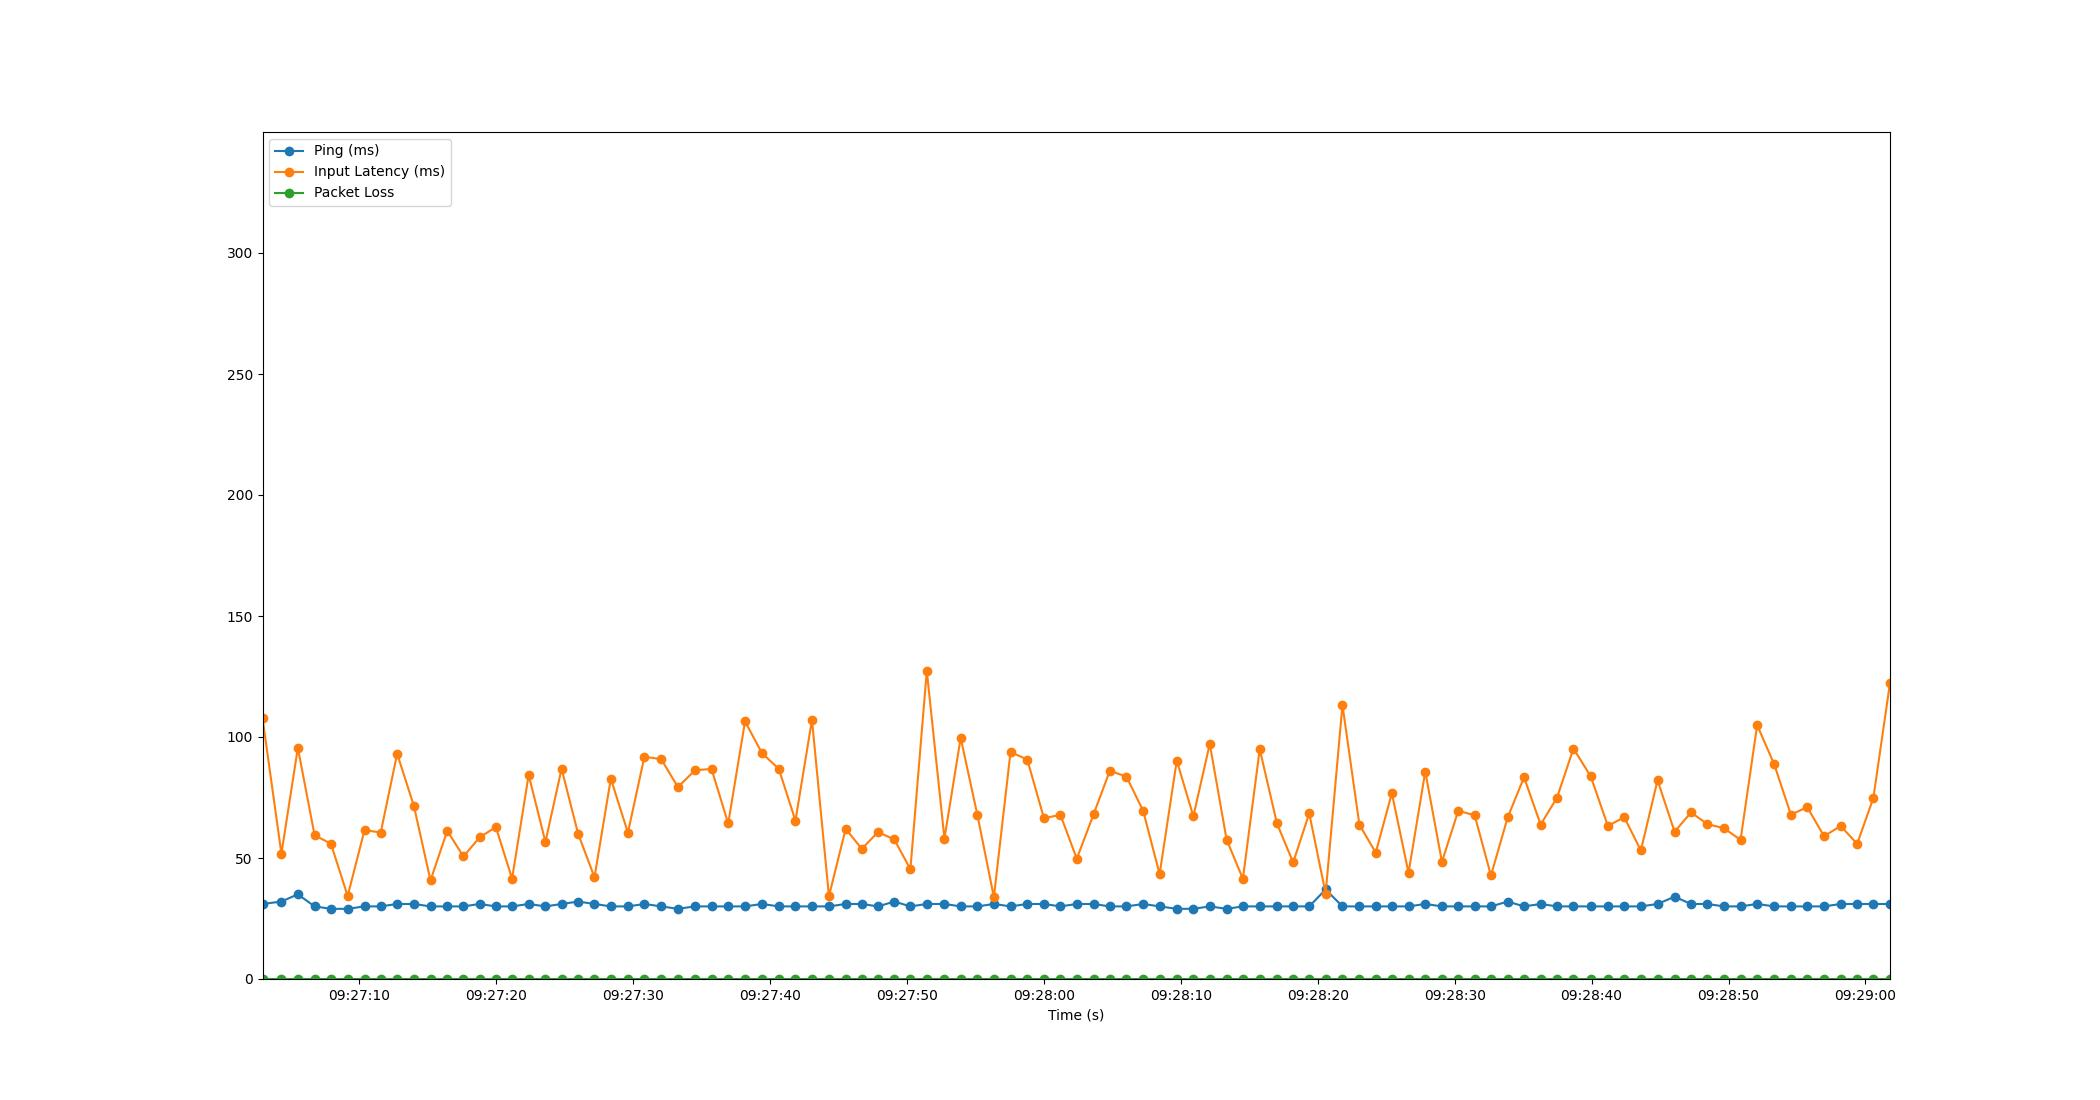

Source data for this figure (header and first rows):
Time, Timestamp, Ping, Packet Loss, Input Latency
1.9073486328125e-06, 2023-07-18 09:27:02.949054, 31, 0, 107.9
1.381, 2023-07-18 09:27:04.329755, 32, 0, 51.79
2.581, 2023-07-18 09:27:05.530309, 35, 0, 95.51
3.803, 2023-07-18 09:27:06.752254, 30, 0, 59.42
4.997, 2023-07-18 09:27:07.945668, 29, 0, 55.89
6.218, 2023-07-18 09:27:09.167371, 29, 0, 34.32
7.45, 2023-07-18 09:27:10.399424, 30, 0, 61.54
8.633, 2023-07-18 09:27:11.582406, 30, 0, 60.53
9.833, 2023-07-18 09:27:12.782518, 31, 0, 93.09
11.06, 2023-07-18 09:27:14.006257, 31, 0, 71.45
12.27, 2023-07-18 09:27:15.217866, 30, 0, 40.73
13.49, 2023-07-18 09:27:16.438420, 30, 0, 61.22
14.67, 2023-07-18 09:27:17.623910, 30, 0, 50.63
15.85, 2023-07-18 09:27:18.799570, 31, 0, 58.5
17.04, 2023-07-18 09:27:19.988227, 30, 0, 62.8
18.22, 2023-07-18 09:27:21.172705, 30, 0, 41.48
19.44, 2023-07-18 09:27:22.384203, 31, 0, 84.29
20.66, 2023-07-18 09:27:23.608225, 30, 0, 56.63
21.84, 2023-07-18 09:27:24.788239, 31, 0, 86.88
23.05, 2023-07-18 09:27:25.998848, 32, 0, 59.95
24.24, 2023-07-18 09:27:27.190868, 31, 0, 42.02
25.44, 2023-07-18 09:27:28.384200, 30, 0, 82.76
26.68, 2023-07-18 09:27:29.632443, 30, 0, 60.44
27.89, 2023-07-18 09:27:30.836586, 31, 0, 91.85
29.12, 2023-07-18 09:27:32.064260, 30, 0, 90.81
30.34, 2023-07-18 09:27:33.284199, 29, 0, 79.31
31.58, 2023-07-18 09:27:34.525773, 30, 0, 86.25
32.79, 2023-07-18 09:27:35.735667, 30, 0, 86.81
34.01, 2023-07-18 09:27:36.954103, 30, 0, 64.26
35.23, 2023-07-18 09:27:38.183455, 30, 0, 106.4
36.47, 2023-07-18 09:27:39.422281, 31, 0, 93.32
37.7, 2023-07-18 09:27:40.650766, 30, 0, 86.83
38.92, 2023-07-18 09:27:41.864223, 30, 0, 65.42
40.12, 2023-07-18 09:27:43.072233, 30, 0, 107.1
41.36, 2023-07-18 09:27:44.311535, 30, 0, 34.22
42.58, 2023-07-18 09:27:45.529647, 31, 0, 62.01
43.76, 2023-07-18 09:27:46.712219, 31, 0, 53.8
44.95, 2023-07-18 09:27:47.895568, 30, 0, 60.72
46.13, 2023-07-18 09:27:49.080236, 32, 0, 57.66
47.31, 2023-07-18 09:27:50.259129, 30, 0, 45.39
48.51, 2023-07-18 09:27:51.455063, 31, 0, 127.3
49.8, 2023-07-18 09:27:52.744201, 31, 0, 58.02
50.98, 2023-07-18 09:27:53.930067, 30, 0, 99.62
52.21, 2023-07-18 09:27:55.154680, 30, 0, 67.69
53.41, 2023-07-18 09:27:56.354640, 31, 0, 33.83
54.62, 2023-07-18 09:27:57.570668, 30, 0, 93.8
55.84, 2023-07-18 09:27:58.793507, 31, 0, 90.66
57.06, 2023-07-18 09:28:00.013482, 31, 0, 66.38
58.26, 2023-07-18 09:28:01.210608, 30, 0, 67.89
59.46, 2023-07-18 09:28:02.408197, 31, 0, 49.71
60.68, 2023-07-18 09:28:03.631150, 31, 0, 67.99
61.87, 2023-07-18 09:28:04.822272, 30, 0, 86.07
63.09, 2023-07-18 09:28:06.036233, 30, 0, 83.61
64.31, 2023-07-18 09:28:07.258808, 31, 0, 69.43
65.51, 2023-07-18 09:28:08.457604, 30, 0, 43.33
66.76, 2023-07-18 09:28:09.709393, 29, 0, 90.24
67.97, 2023-07-18 09:28:10.920235, 29, 0, 67.24
69.17, 2023-07-18 09:28:12.118992, 30, 0, 97.17
70.4, 2023-07-18 09:28:13.347675, 29, 0, 57.61
71.59, 2023-07-18 09:28:14.537545, 30, 0, 41.4
... 39 more rows
